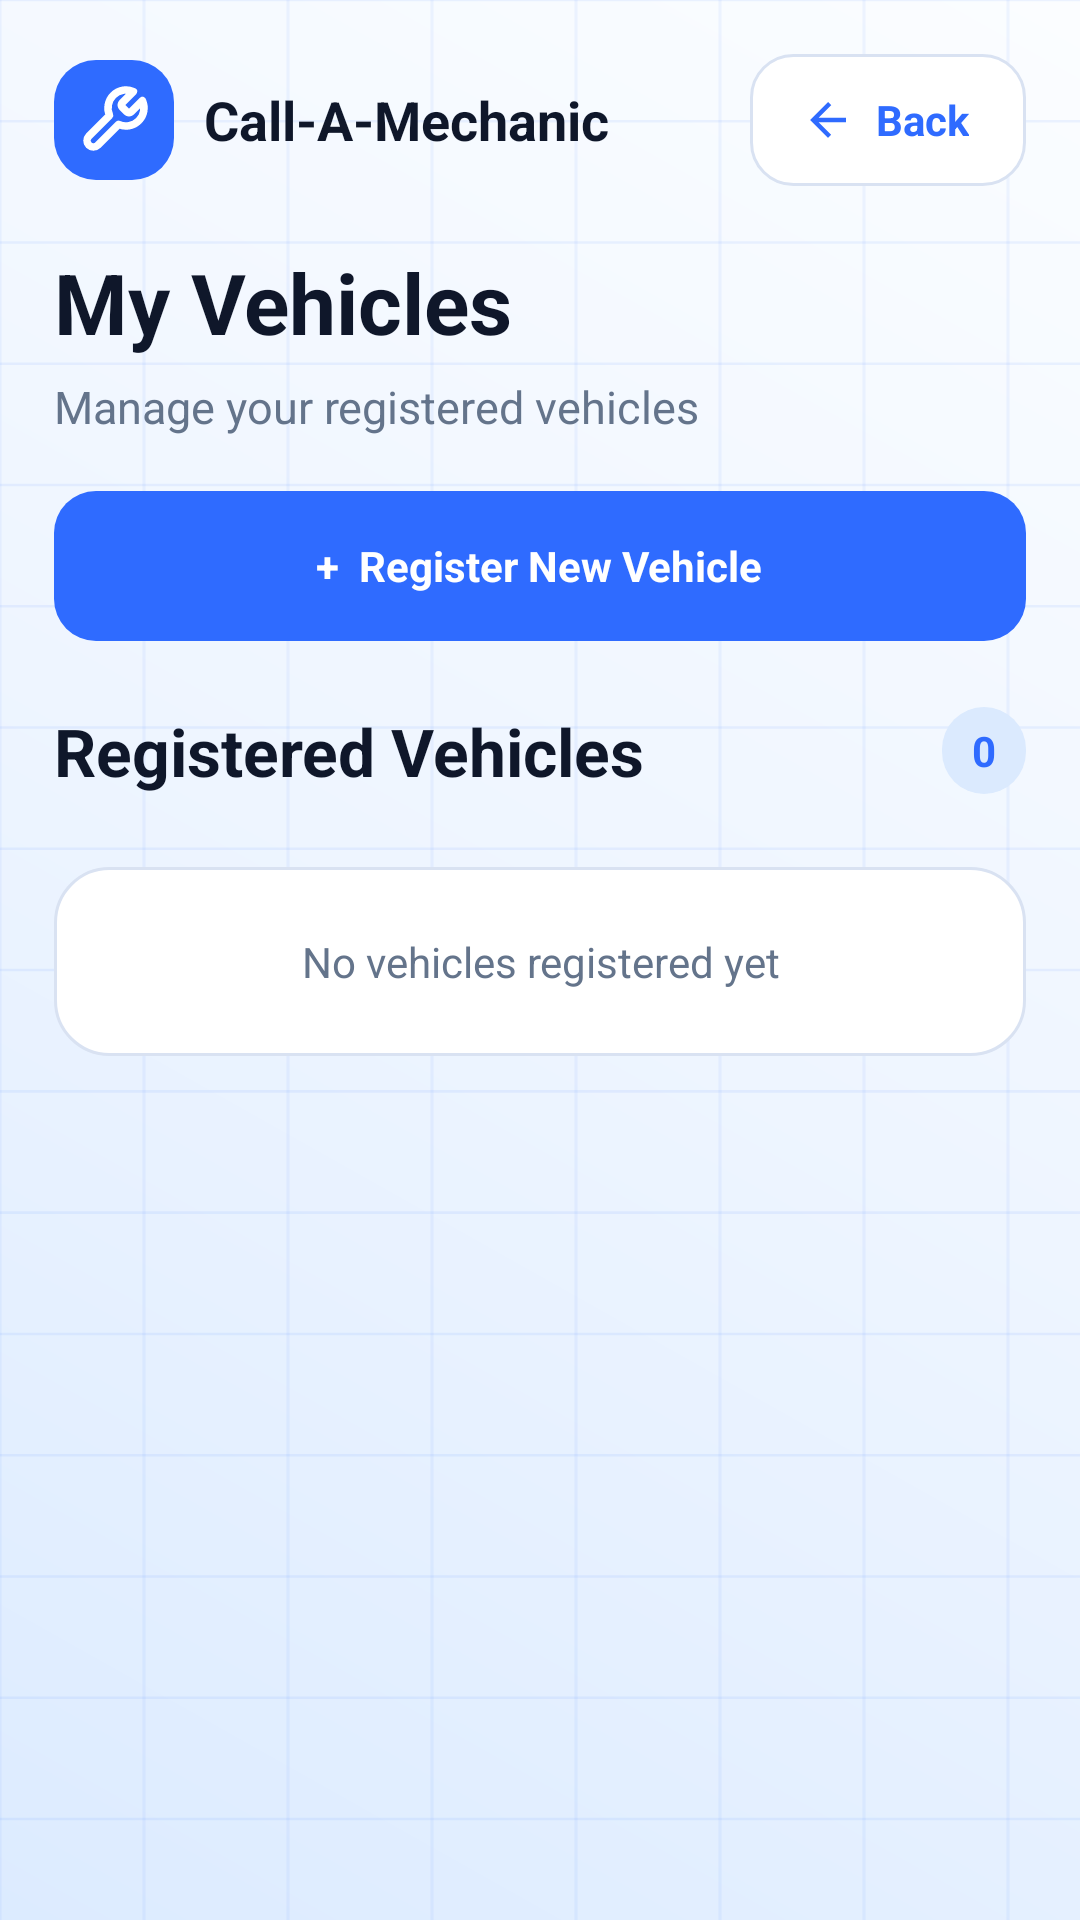

Here is an Android app screen rendered from its layout file. Give the layout XML and the strings, colors and styles it references.
<!-- AndroidManifest.xml: application theme Theme.CallAMechanic -->
<!-- res/layout/activity_manage_vehicles.xml -->
<?xml version="1.0" encoding="utf-8"?>
<ScrollView xmlns:android="http://schemas.android.com/apk/res/android"
    android:layout_width="match_parent"
    android:layout_height="match_parent"
    android:background="@drawable/bg_page_background"
    android:fillViewport="true">

    <LinearLayout
        android:layout_width="match_parent"
        android:layout_height="wrap_content"
        android:orientation="vertical"
        android:padding="18dp">

        <LinearLayout
            android:layout_width="match_parent"
            android:layout_height="wrap_content"
            android:gravity="center_vertical"
            android:orientation="horizontal">

            <FrameLayout
                android:layout_width="40dp"
                android:layout_height="40dp"
                android:background="@drawable/bg_toolbar_icon"
                android:padding="8dp">

                <ImageView
                    android:layout_width="match_parent"
                    android:layout_height="match_parent"
                    android:contentDescription="App Logo"
                    android:src="@drawable/ic_cam_logo" />
            </FrameLayout>

            <TextView
                android:layout_width="0dp"
                android:layout_height="wrap_content"
                android:layout_marginStart="10dp"
                android:layout_weight="1"
                android:text="Call-A-Mechanic"
                android:textColor="@color/cam_text"
                android:textSize="18sp"
                android:textStyle="bold" />

            <LinearLayout
                android:id="@+id/btnBackVehicles"
                android:layout_width="wrap_content"
                android:layout_height="44dp"
                android:background="@drawable/bg_secondary_button"
                android:clickable="true"
                android:focusable="true"
                android:gravity="center"
                android:minWidth="92dp"
                android:orientation="horizontal"
                android:paddingStart="12dp"
                android:paddingEnd="14dp">

                <ImageView
                    android:layout_width="18dp"
                    android:layout_height="18dp"
                    android:layout_marginEnd="7dp"
                    android:src="@drawable/ic_arrow_back" />

                <TextView
                    android:layout_width="wrap_content"
                    android:layout_height="wrap_content"
                    android:text="Back"
                    android:textColor="@color/cam_primary"
                    android:textStyle="bold" />
            </LinearLayout>
        </LinearLayout>

        <TextView
            android:layout_width="match_parent"
            android:layout_height="wrap_content"
            android:layout_marginTop="20dp"
            android:text="My Vehicles"
            android:textColor="@color/cam_text"
            android:textSize="28sp"
            android:textStyle="bold" />

        <TextView
            android:layout_width="match_parent"
            android:layout_height="wrap_content"
            android:layout_marginTop="6dp"
            android:text="Manage your registered vehicles"
            android:textColor="@color/cam_subtext"
            android:textSize="15sp" />

        <LinearLayout
            android:id="@+id/btnToggleVehicleForm"
            android:layout_width="match_parent"
            android:layout_height="50dp"
            android:layout_marginTop="18dp"
            android:background="@drawable/bg_primary_button"
            android:clickable="true"
            android:focusable="true"
            android:gravity="center"
            android:orientation="horizontal">

            <TextView
                android:layout_width="wrap_content"
                android:layout_height="wrap_content"
                android:text="+  Register New Vehicle"
                android:textColor="@android:color/white"
                android:textStyle="bold" />
        </LinearLayout>

        <LinearLayout
            android:id="@+id/cardVehicleForm"
            android:layout_width="match_parent"
            android:layout_height="wrap_content"
            android:layout_marginTop="14dp"
            android:background="@drawable/bg_stat_card"
            android:orientation="vertical"
            android:padding="18dp"
            android:visibility="gone">

            <TextView
                android:layout_width="match_parent"
                android:layout_height="wrap_content"
                android:text="Register New Vehicle"
                android:textColor="@color/cam_text"
                android:textSize="18sp"
                android:textStyle="bold" />

            <EditText
                android:id="@+id/etMake"
                android:layout_width="match_parent"
                android:layout_height="52dp"
                android:layout_marginTop="14dp"
                android:background="@drawable/bg_input"
                android:hint="Vehicle make"
                android:padding="14dp"
                android:textColor="@color/cam_text"
                android:textColorHint="@color/cam_subtext" />

            <EditText
                android:id="@+id/etModel"
                android:layout_width="match_parent"
                android:layout_height="52dp"
                android:layout_marginTop="10dp"
                android:background="@drawable/bg_input"
                android:hint="Vehicle model"
                android:padding="14dp"
                android:textColor="@color/cam_text"
                android:textColorHint="@color/cam_subtext" />

            <EditText
                android:id="@+id/etYear"
                android:layout_width="match_parent"
                android:layout_height="52dp"
                android:layout_marginTop="10dp"
                android:background="@drawable/bg_input"
                android:hint="Year"
                android:inputType="number"
                android:maxLength="4"
                android:padding="14dp"
                android:textColor="@color/cam_text"
                android:textColorHint="@color/cam_subtext" />

            <EditText
                android:id="@+id/etPlateNumber"
                android:layout_width="match_parent"
                android:layout_height="52dp"
                android:layout_marginTop="10dp"
                android:background="@drawable/bg_input"
                android:hint="Plate number"
                android:padding="14dp"
                android:textColor="@color/cam_text"
                android:textColorHint="@color/cam_subtext" />

            <EditText
                android:id="@+id/etColor"
                android:layout_width="match_parent"
                android:layout_height="52dp"
                android:layout_marginTop="10dp"
                android:background="@drawable/bg_input"
                android:hint="Color"
                android:padding="14dp"
                android:textColor="@color/cam_text"
                android:textColorHint="@color/cam_subtext" />

            <Spinner
                android:id="@+id/spVehicleType"
                android:layout_width="match_parent"
                android:layout_height="52dp"
                android:layout_marginTop="10dp"
                android:background="@drawable/bg_input"
                android:paddingStart="10dp"
                android:paddingEnd="10dp" />

            <EditText
                android:id="@+id/etNotes"
                android:layout_width="match_parent"
                android:layout_height="86dp"
                android:layout_marginTop="10dp"
                android:background="@drawable/bg_input"
                android:gravity="top"
                android:hint="Additional notes (optional)"
                android:padding="14dp"
                android:textColor="@color/cam_text"
                android:textColorHint="@color/cam_subtext" />

            <TextView
                android:id="@+id/tvVehicleError"
                android:layout_width="match_parent"
                android:layout_height="wrap_content"
                android:layout_marginTop="12dp"
                android:textColor="@color/cam_danger"
                android:visibility="gone" />

            <ProgressBar
                android:id="@+id/progressBarVehicles"
                android:layout_width="wrap_content"
                android:layout_height="wrap_content"
                android:layout_gravity="center_horizontal"
                android:layout_marginTop="14dp"
                android:visibility="gone" />

            <TextView
                android:id="@+id/btnSaveVehicle"
                android:layout_width="match_parent"
                android:layout_height="50dp"
                android:layout_marginTop="14dp"
                android:background="@drawable/bg_primary_button"
                android:clickable="true"
                android:focusable="true"
                android:gravity="center"
                android:text="Register Vehicle"
                android:textColor="@android:color/white"
                android:textStyle="bold" />
        </LinearLayout>

        <LinearLayout
            android:layout_width="match_parent"
            android:layout_height="wrap_content"
            android:layout_marginTop="22dp"
            android:gravity="center_vertical"
            android:orientation="horizontal">

            <TextView
                android:layout_width="0dp"
                android:layout_height="wrap_content"
                android:layout_weight="1"
                android:text="Registered Vehicles"
                android:textColor="@color/cam_text"
                android:textSize="22sp"
                android:textStyle="bold" />

            <TextView
                android:id="@+id/tvVehiclesCount"
                android:layout_width="wrap_content"
                android:layout_height="wrap_content"
                android:background="@drawable/bg_chip_blue"
                android:paddingStart="10dp"
                android:paddingTop="5dp"
                android:paddingEnd="10dp"
                android:paddingBottom="5dp"
                android:text="0"
                android:textColor="@color/cam_primary"
                android:textStyle="bold" />
        </LinearLayout>

        <androidx.recyclerview.widget.RecyclerView
            android:id="@+id/rvVehicles"
            android:layout_width="match_parent"
            android:layout_height="wrap_content"
            android:layout_marginTop="12dp"
            android:nestedScrollingEnabled="false"
            android:overScrollMode="never" />

        <TextView
            android:id="@+id/tvVehiclesEmpty"
            android:layout_width="match_parent"
            android:layout_height="wrap_content"
            android:layout_marginTop="12dp"
            android:background="@drawable/bg_stat_card"
            android:gravity="center"
            android:padding="22dp"
            android:text="No vehicles registered yet"
            android:textColor="@color/cam_subtext" />
    </LinearLayout>
</ScrollView>
<!-- resources referenced by this layout -->
<resources>
  <color name="cam_danger">#EF4444</color>
  <color name="cam_primary">#2F6BFF</color>
  <color name="cam_subtext">#64748B</color>
  <color name="cam_text">#0F172A</color>
  <!-- drawable bg_chip_blue (drawable) -->
  <?xml version="1.0" encoding="utf-8"?>
  <shape xmlns:android="http://schemas.android.com/apk/res/android">
      <solid android:color="@color/cam_blue_bg" />
      <corners android:radius="50dp" />
  </shape>
  <!-- drawable bg_page_background (drawable) -->
  <?xml version="1.0" encoding="utf-8"?>
  <layer-list xmlns:android="http://schemas.android.com/apk/res/android">
      <item>
          <shape>
              <gradient
                  android:angle="45"
                  android:startColor="#DCEBFF"
                  android:centerColor="#EEF5FF"
                  android:endColor="#FBFDFF"
                  android:type="linear" />
          </shape>
      </item>
      <item android:drawable="@drawable/bg_page_grid" />
  </layer-list>
  <!-- drawable bg_primary_button (drawable) -->
  <?xml version="1.0" encoding="utf-8"?>
  <shape xmlns:android="http://schemas.android.com/apk/res/android">
      <solid android:color="@color/cam_primary" />
      <corners android:radius="14dp" />
  </shape>
  <!-- drawable bg_secondary_button (drawable) -->
  <?xml version="1.0" encoding="utf-8"?>
  <shape xmlns:android="http://schemas.android.com/apk/res/android">
      <solid android:color="@color/cam_white" />
      <corners android:radius="14dp" />
      <stroke
          android:width="1dp"
          android:color="@color/cam_border" />
  </shape>
  <!-- drawable bg_stat_card (drawable) -->
  <?xml version="1.0" encoding="utf-8"?>
  <shape xmlns:android="http://schemas.android.com/apk/res/android">
      <solid android:color="@color/cam_white" />
      <corners android:radius="18dp" />
      <stroke
          android:width="1dp"
          android:color="@color/cam_border" />
  </shape>
  <!-- drawable bg_toolbar_icon (drawable) -->
  <?xml version="1.0" encoding="utf-8"?>
  <shape xmlns:android="http://schemas.android.com/apk/res/android"
      android:shape="rectangle">
      <corners android:radius="14dp" />
      <solid android:color="@color/cam_primary" />
  </shape>
  <!-- drawable ic_arrow_back (drawable) -->
  <vector xmlns:android="http://schemas.android.com/apk/res/android"
      android:width="24dp"
      android:height="24dp"
      android:viewportWidth="24"
      android:viewportHeight="24">
      <path
          android:fillColor="@color/cam_primary"
          android:pathData="M20,11H7.83l5.59,-5.59L12,4l-8,8l8,8l1.41,-1.41L7.83,13H20v-2z" />
  </vector>
  <!-- drawable ic_cam_logo (drawable) -->
  <vector xmlns:android="http://schemas.android.com/apk/res/android"
      android:width="24dp"
      android:height="24dp"
      android:viewportWidth="24"
      android:viewportHeight="24">
  
      <path
          android:pathData="M14.7,6.3a1,1 0,0 0,0 1.4l1.6,1.6a1,1 0,0 0,1.4 0l3.77,-3.77a6,6 0,0 1,-7.94 7.94l-6.91,6.91a2.12,2.12 0,0 1,-3 -3l6.91,-6.91a6,6 0,0 1,7.94,-7.94l-3.76,3.76z"
          android:fillColor="@android:color/transparent"
          android:strokeColor="#FFFFFF"
          android:strokeWidth="2.5"
          android:strokeLineCap="round"
          android:strokeLineJoin="round" />
  </vector>
  <style name="Theme.CallAMechanic" parent="Theme.Material3.DayNight.NoActionBar">
          <item name="android:windowBackground">@color/cam_bg</item>
          <item name="colorPrimary">@color/cam_primary</item>
          <item name="colorPrimaryContainer">@color/cam_primary</item>
          <item name="android:statusBarColor">@color/cam_bg</item>
          <item name="android:windowLightStatusBar">true</item>
          <item name="android:navigationBarColor">@color/cam_white</item>
          <item name="android:windowLightNavigationBar">true</item>
      </style>
  <color name="cam_blue_bg">#DBEAFE</color>
  <color name="cam_white">#FFFFFF</color>
  <color name="cam_border">#D9E2F2</color>
  <color name="cam_bg">#F8FBFF</color>
</resources>
